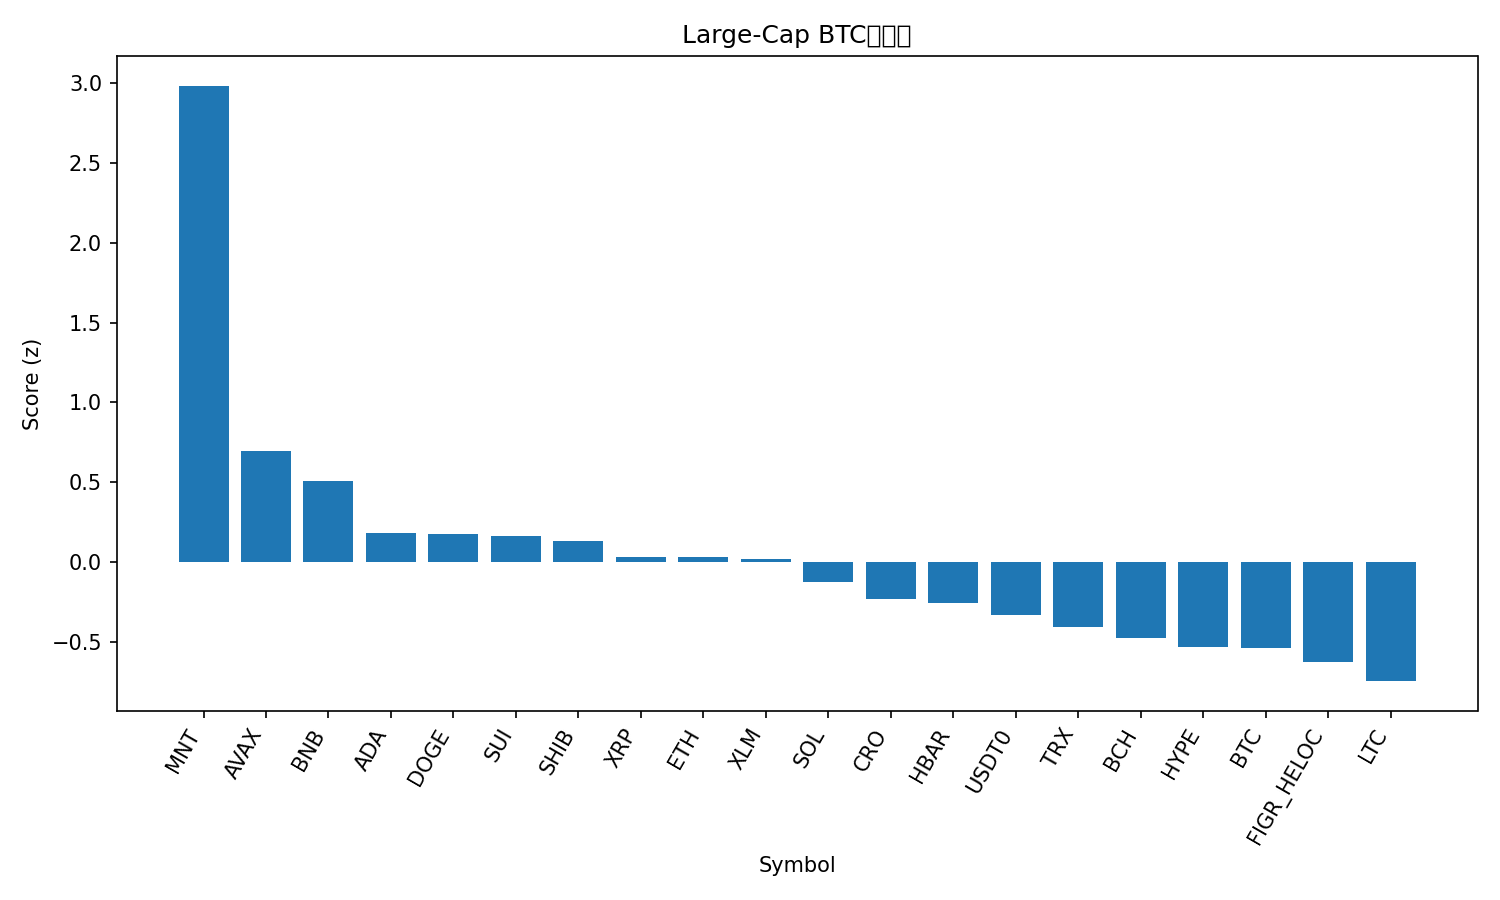

The file beside this chart, header and first rows:
rank, name, symbol, price_btc, price_usd, pct_1h_btc, pct_24h_btc, pct_7d_btc, market_cap_rank, market_cap_usd, volume_usd, score
1, Mantle, MNT, 1.952e-05, 2.23, 1.996, 30.3, 16.44, 32, 7239177617, 772610009, 2.98
2, Avalanche, AVAX, 0.0002015, 22.99, 1.854, -1.174, -17.79, 24, 9711611482, 1217511883, 0.6955
3, BNB, BNB, 0.01138, 1299, 0.4048, 8.212, 20.44, 3, 180859275007, 8940031092, 0.509
4, Cardano, ADA, 6.08e-06, 0.6947, 0.8527, 3.83, -11.36, 11, 25258936100, 1839745321, 0.1848
5, Dogecoin, DOGE, 1.82e-06, 0.2079, 0.7406, 5.621, -12.03, 9, 31265393918, 4898007711, 0.1749
6, Sui, SUI, 2.453e-05, 2.8, 0.9571, 2.863, -15.46, 22, 10094066438, 2279779975, 0.1641
7, Shiba Inu, SHIB, 9.3604e-11, 1.068e-05, 0.8833, 1.563, -8.377, 33, 6274126176, 346325104, 0.1355
8, XRP, XRP, 2.221e-05, 2.53, 0.8155, 0.5613, -8.487, 5, 151481378087, 9570337995, 0.03289
9, Ethereum, ETH, 0.03627, 4139, 0.2922, 6.298, -0.9846, 2, 498724699638, 57925366983, 0.03145
10, Stellar, XLM, 3.03e-06, 0.3458, 0.6463, 2.738, -6.469, 18, 11042202646, 400863765, 0.0197
11, Solana, SOL, 0.00171, 195.2, 0.3785, 4.742, -8.384, 6, 106329590013, 12311889424, -0.1228
12, Cronos, CRO, 1.53e-06, 0.1744, 0.1199, 7.695, -9.96, 35, 6112441267, 76937331, -0.2301
13, Hedera, HBAR, 1.63e-06, 0.1859, 0.2455, 4.523, -7.618, 28, 7856539431, 338495614, -0.252
14, USDT0, USDT0, 8.77e-06, 1.001, 0.2699, -1.848, 7.972, 31, 7414923159, 612953877, -0.3316
15, TRON, TRX, 2.83e-06, 0.3234, 0.2188, -0.7494, 2.21, 10, 30603706270, 1100912935, -0.4039
16, Bitcoin Cash, BCH, 0.004735, 540.4, 0.05297, 1.973, -2.191, 21, 10733128083, 452250061, -0.4718
17, Hyperliquid, HYPE, 0.000351, 40.06, 0.07409, 2.971, -10.94, 20, 10793215263, 830366930, -0.5314
18, Bitcoin, BTC, 1.0, 114128, 0.0, 0.0, 0.0, 1, 2270219602813, 89172785001, -0.5331
19, Figure Heloc, FIGR_HELOC, 8.96e-06, 1.0, 0.0, -3.801, 11.23, 16, 12989067246, 40148, -0.6204
20, Litecoin, LTC, 0.0008701, 99.32, 0.008605, -0.1704, -10.25, 30, 7589495206, 1207221794, -0.7424
21, Chainlink, LINK, 0.0001679, 19.16, -0.3337, 4.767, -8.165, 15, 13283901099, 1501660430, -0.7493
